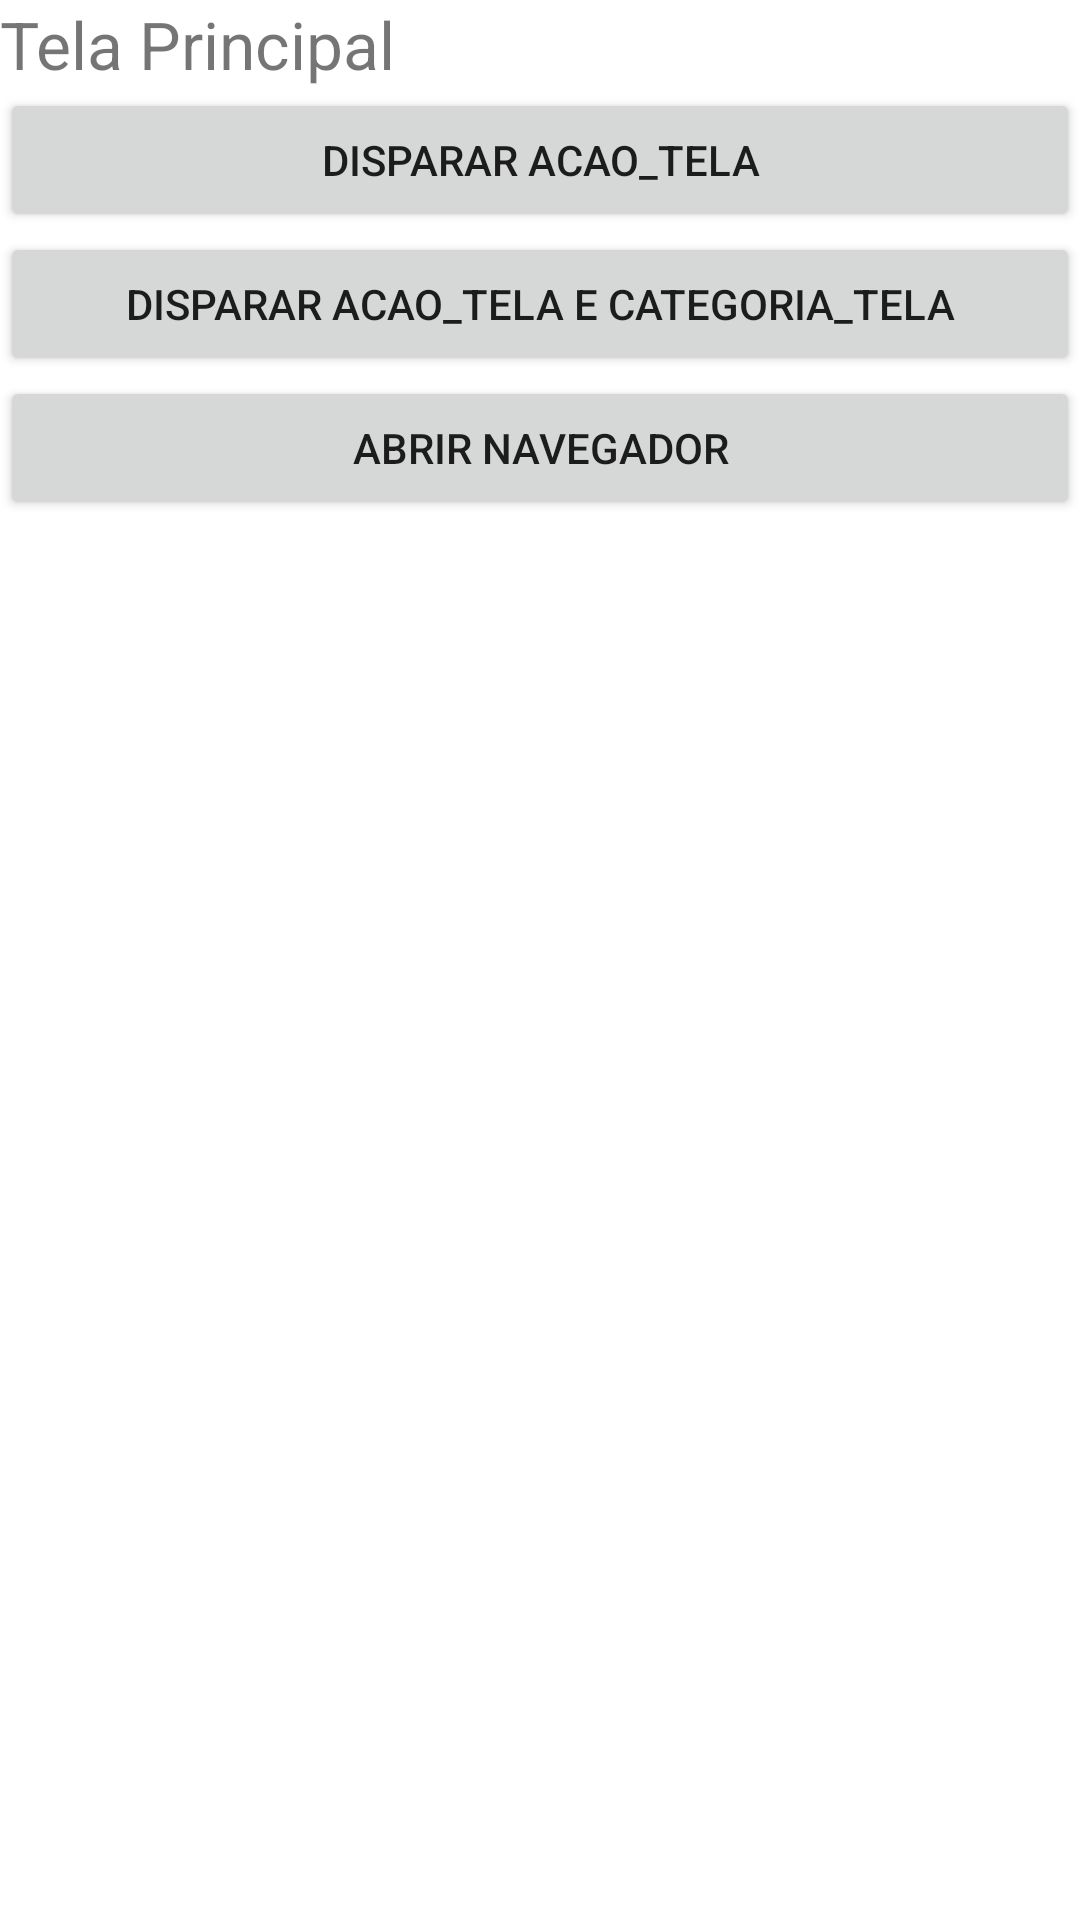

Here is an Android app screen rendered from its layout file. Give the layout XML and the strings, colors and styles it references.
<!-- AndroidManifest.xml: application theme Theme.EntendendoIntentFilterAndroid -->
<!-- res/layout/activity_main.xml -->
<?xml version="1.0" encoding="utf-8"?>
<LinearLayout xmlns:android="http://schemas.android.com/apk/res/android"
    xmlns:app="http://schemas.android.com/apk/res-auto"
    xmlns:tools="http://schemas.android.com/tools"
    android:layout_width="match_parent"
    android:layout_height="match_parent"
    android:orientation="vertical"
    tools:context=".MainActivity">

    <TextView
        android:id="@+id/textView"
        android:layout_width="match_parent"
        android:layout_height="wrap_content"
        android:text="Tela Principal"
        android:textSize="22sp" />

    <Button
        android:id="@+id/button"
        android:layout_width="match_parent"
        android:layout_height="wrap_content"
        android:onClick="dispararAcaoTela"
        android:text="Disparar ACAO_TELA" />

    <Button
        android:id="@+id/button2"
        android:layout_width="match_parent"
        android:layout_height="wrap_content"
        android:onClick="dispararAcaoTelaCategoriaTela"
        android:text="Disparar ACAO_TELA e CATEGORIA_TELA" />

    <Button
        android:id="@+id/button3"
        android:layout_width="match_parent"
        android:layout_height="wrap_content"
        android:onClick="abrirNavegador"
        android:text="Abrir Navegador" />
</LinearLayout>
<!-- resources referenced by this layout -->
<resources>
  <style name="Theme.EntendendoIntentFilterAndroid" parent="Theme.MaterialComponents.DayNight.DarkActionBar">
          
          <item name="colorPrimary">@color/purple_500</item>
          <item name="colorPrimaryVariant">@color/purple_700</item>
          <item name="colorOnPrimary">@color/white</item>
          
          <item name="colorSecondary">@color/teal_200</item>
          <item name="colorSecondaryVariant">@color/teal_700</item>
          <item name="colorOnSecondary">@color/black</item>
          
          <item name="android:statusBarColor" tools:targetApi="l">?attr/colorPrimaryVariant</item>
          
      </style>
  <!-- not gathered from this repository: default colours our renderer supplied (Android Studio template values) -->
  <color name="purple_500">#FF6200EE</color>
  <color name="purple_700">#FF3700B3</color>
  <color name="teal_200">#FF03DAC5</color>
  <color name="teal_700">#FF018786</color>
  <color name="black">#FF000000</color>
  <color name="white">#FFFFFFFF</color>
</resources>
